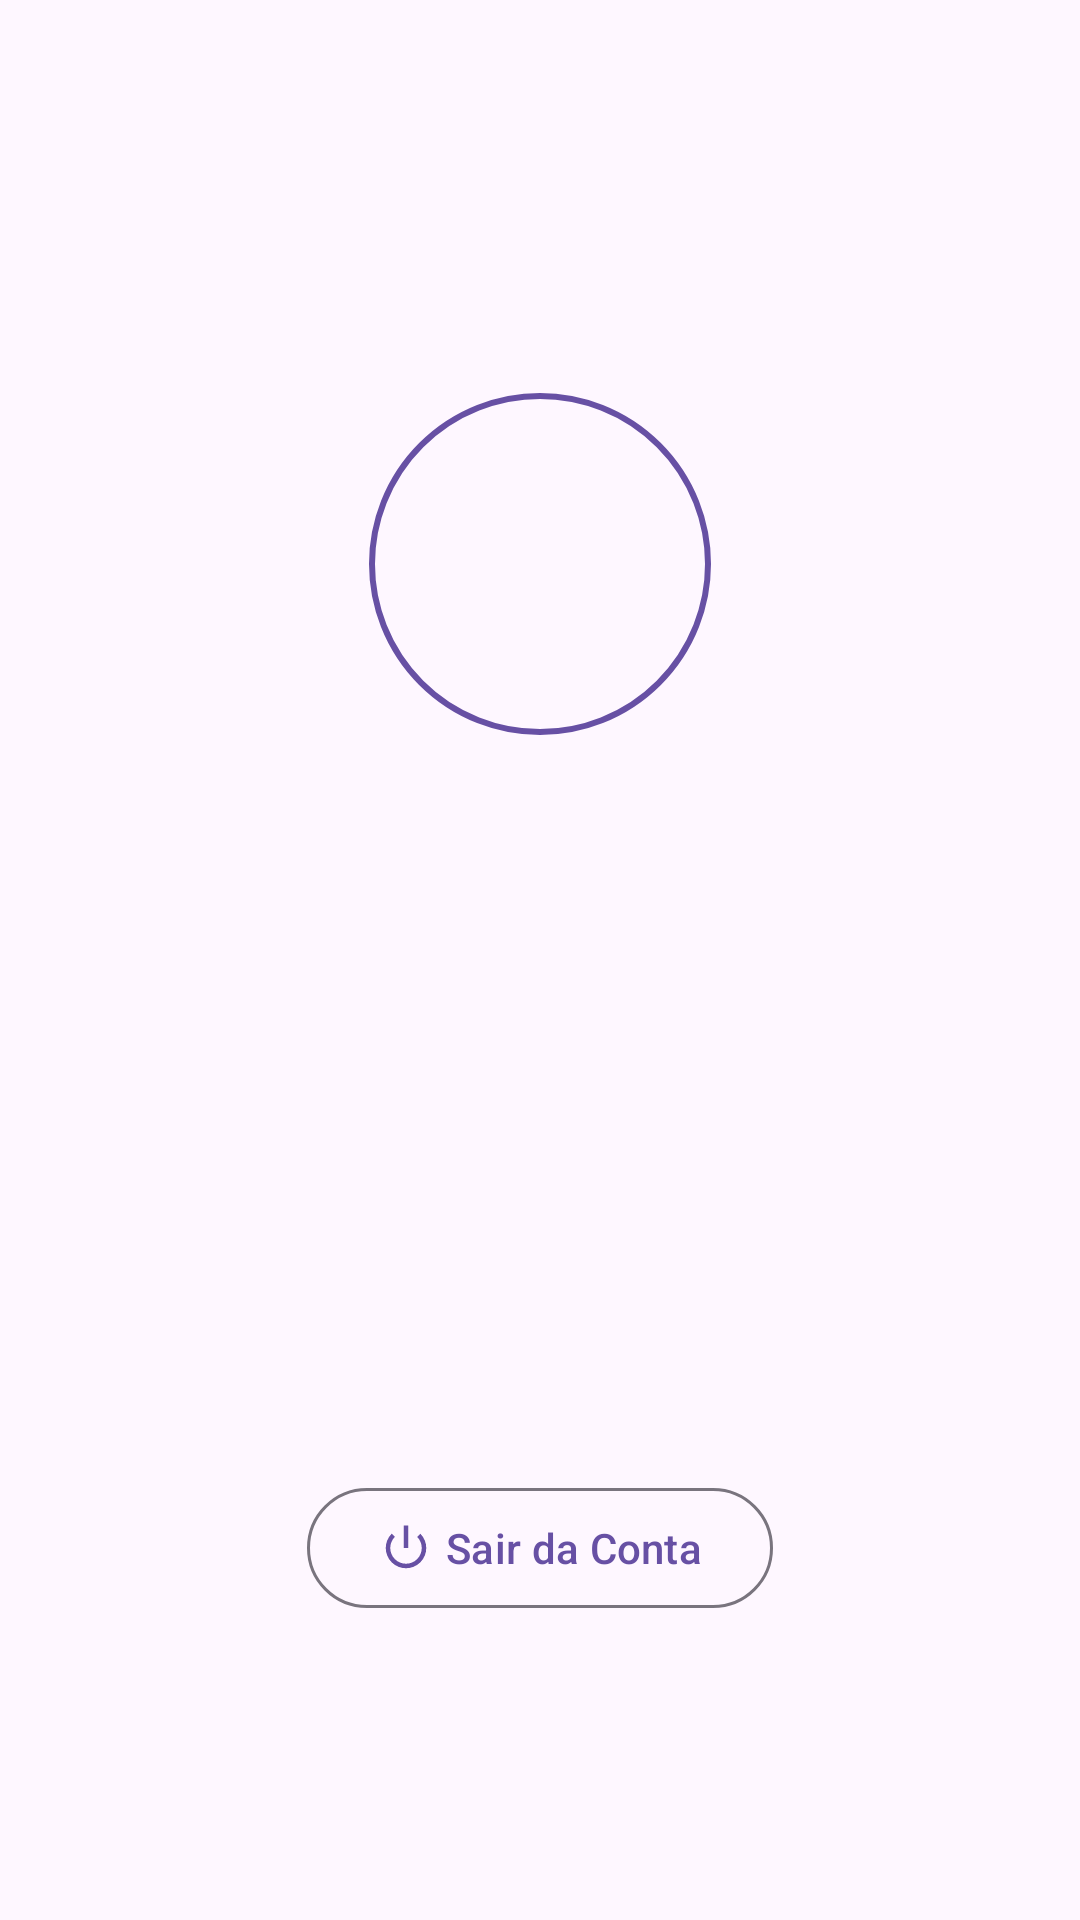

The Android layout XML behind this screen, and the referenced resources:
<!-- AndroidManifest.xml: application theme Theme.GymFlow -->
<!-- res/layout/fragment_profile.xml -->
<?xml version="1.0" encoding="utf-8"?>
<androidx.constraintlayout.widget.ConstraintLayout xmlns:android="http://schemas.android.com/apk/res/android"
    xmlns:app="http://schemas.android.com/apk/res-auto"
    xmlns:tools="http://schemas.android.com/tools"
    android:layout_width="match_parent"
    android:layout_height="match_parent"
    tools:context=".presentation.profile.ProfileFragment">

    <com.google.android.material.appbar.AppBarLayout
        android:id="@+id/appBarLayout"
        android:layout_width="match_parent"
        android:layout_height="wrap_content"
        android:layout_marginTop="32dp"
        android:layout_marginStart="24dp"
        app:layout_constraintTop_toTopOf="parent"
        app:layout_constraintStart_toStartOf="parent"
        app:layout_constraintEnd_toEndOf="parent">

        <com.google.android.material.appbar.MaterialToolbar
            android:id="@+id/toolbar"
            android:layout_width="match_parent"
            android:layout_height="?attr/actionBarSize" />

    </com.google.android.material.appbar.AppBarLayout>

    <com.google.android.material.imageview.ShapeableImageView
        android:id="@+id/profile_image"
        android:layout_width="120dp"
        android:layout_height="120dp"
        android:layout_marginTop="32dp"
        android:padding="4dp"
        app:layout_constraintEnd_toEndOf="parent"
        app:layout_constraintStart_toStartOf="parent"
        app:shapeAppearanceOverlay="@style/ShapeAppearance.Material3.Corner.Full"
        app:strokeColor="?attr/colorPrimary"
        app:strokeWidth="2dp"
        tools:src="@tools:sample/avatars"
        app:layout_constraintTop_toBottomOf="@id/appBarLayout" /> <TextView
    android:id="@+id/profile_name"
    android:layout_width="wrap_content"
    android:layout_height="wrap_content"
    android:layout_marginTop="16dp"
    android:textAppearance="@style/TextAppearance.Material3.HeadlineSmall"
    app:layout_constraintEnd_toEndOf="parent"
    app:layout_constraintStart_toStartOf="parent"
    app:layout_constraintTop_toBottomOf="@id/profile_image"
    tools:text="Nome do Usuário" />

    <TextView
        android:id="@+id/profile_email"
        android:layout_width="wrap_content"
        android:layout_height="wrap_content"
        android:layout_marginTop="4dp"
        android:textAppearance="@style/TextAppearance.Material3.BodyMedium"
        android:textColor="?android:attr/textColorSecondary"
        app:layout_constraintEnd_toEndOf="parent"
        app:layout_constraintStart_toStartOf="parent"
        app:layout_constraintTop_toBottomOf="@id/profile_name"
        tools:text="usuario@email.com" />

    <com.google.android.material.button.MaterialButton
        android:id="@+id/logout_button"
        style="@style/Widget.Material3.Button.OutlinedButton"
        android:layout_width="wrap_content"
        android:layout_height="wrap_content"
        android:layout_marginBottom="100dp"
        android:text="@string/get_out_account"
        app:icon="@android:drawable/ic_lock_power_off"
        app:layout_constraintBottom_toBottomOf="parent"
        app:layout_constraintEnd_toEndOf="parent"
        app:layout_constraintStart_toStartOf="parent" />

</androidx.constraintlayout.widget.ConstraintLayout>
<!-- resources referenced by this layout -->
<resources>
  <string name="get_out_account">Sair da Conta</string>
  <style name="Theme.GymFlow" parent="Base.Theme.GymFlow" />
  <style name="Base.Theme.GymFlow" parent="Theme.Material3.DayNight.NoActionBar">
          
          
      </style>
</resources>
